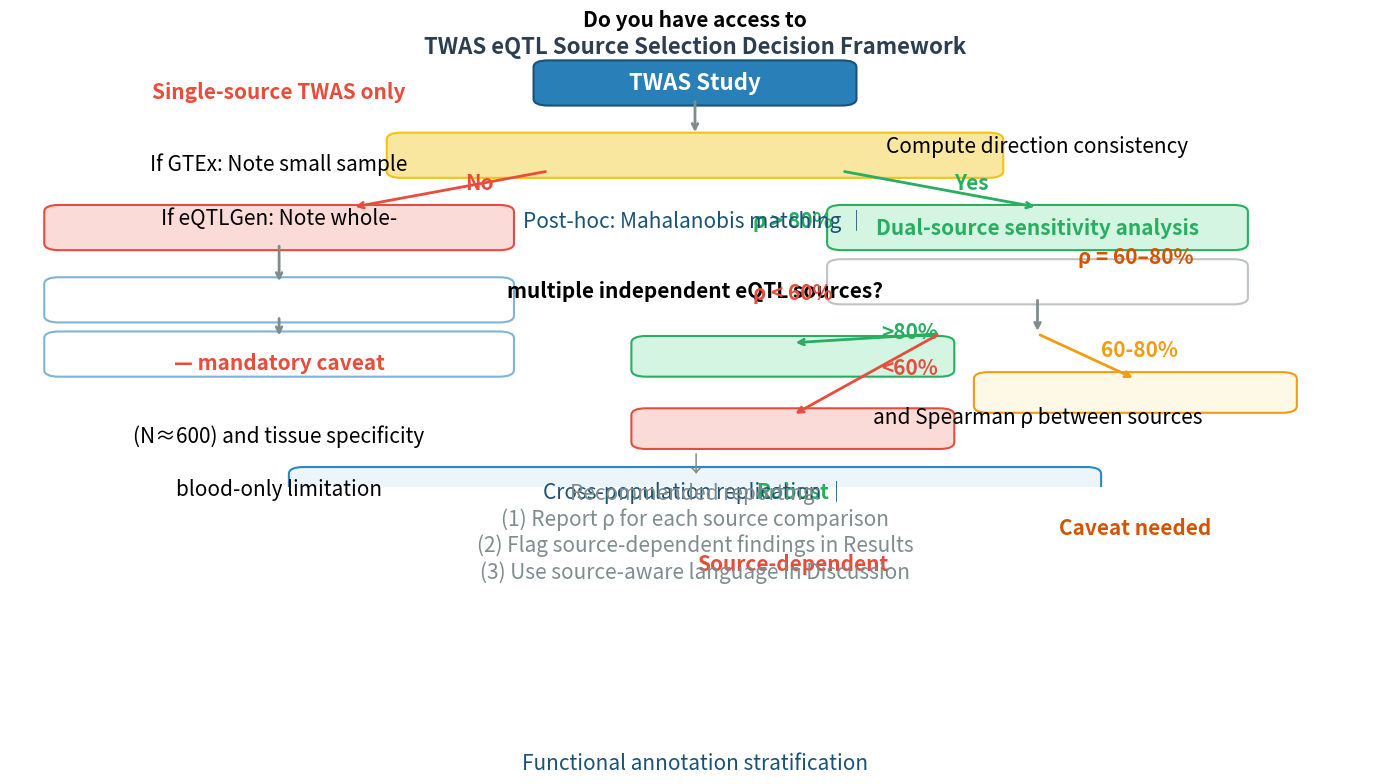

Reproduce this figure in Python. (Note: this script raises an exception after producing the figure.)
"""
Generate Figure 7: TWAS eQTL Source Selection Decision Framework
"""
import matplotlib
matplotlib.use('Agg')
import matplotlib.pyplot as plt
import matplotlib.patches as mpatches
import numpy as np

fig, ax = plt.subplots(1, 1, figsize=(14, 10))
ax.set_xlim(0, 14)
ax.set_ylim(0, 10)
ax.axis('off')

# Colors
C_HEADER = '#2C3E50'
C_START = '#2980B9'
C_YES = '#27AE60'
C_YES_LIGHT = '#D5F5E3'
C_NO = '#E74C3C'
C_NO_LIGHT = '#FADBD8'
C_BODY = '#F5F5F5'
C_BORDER = '#BDC3C7'

def draw_box(ax, x, y, w, h, text, fc='white', ec=C_BORDER, fontsize=15, ha='center', va='center', bold=False, color='black', linewidth=1.5):
    """Draw a rounded rectangle with centered text."""
    box = mpatches.FancyBboxPatch((x, y), w, h, boxstyle="round,pad=0.15", 
                                    fc=fc, ec=ec, linewidth=linewidth)
    ax.add_patch(box)
    # Handle multi-line text
    lines = text.split('\n')
    total_lines = len(lines)
    line_height = fontsize * 0.4
    start_y = y + h/2 + (total_lines-1)*line_height/2
    for i, line in enumerate(lines):
        ax.text(x + w/2, start_y - i*line_height, line, ha=ha, va='center',
                fontsize=fontsize, fontweight='bold' if bold else 'normal', color=color)
    return box

def draw_arrow(ax, x1, y1, x2, y2, label='', color='#7F8C8D'):
    """Draw an arrow between two points with optional label."""
    ax.annotate('', xy=(x2, y2), xytext=(x1, y1),
                arrowprops=dict(arrowstyle='->', color=color, lw=2), 
                xycoords='data', textcoords='data')
    if label:
        mx, my = (x1+x2)/2, (y1+y2)/2
        ax.text(mx + 0.15, my, label, fontsize=15, color=color, fontweight='bold')

def draw_label(ax, x, y, text, color='#7F8C8D', fontsize=15):
    ax.text(x, y, text, fontsize=fontsize, color=color, ha='center', va='center')

# ============= TITLE =============
ax.text(7, 9.6, 'TWAS eQTL Source Selection Decision Framework', 
        fontsize=16, fontweight='bold', ha='center', color=C_HEADER)

# ============= START =============
draw_box(ax, 5.5, 8.6, 3, 0.7, 'TWAS Study', 
         fc=C_START, ec='#1A5276', color='white', fontsize=16, bold=True)
draw_arrow(ax, 7, 8.6, 7, 7.8)

# ============= DECISION 1: Multiple eQTL sources? =============
draw_box(ax, 4, 7.0, 6, 0.7, 'Do you have access to\nmultiple independent eQTL sources?', 
         fc='#F9E79F', ec='#F1C40F', fontsize=15, bold=True)

# Yes branch (right)
draw_arrow(ax, 8.5, 7.0, 10.5, 6.2, 'Yes', C_YES)
# No branch (left)
draw_arrow(ax, 5.5, 7.0, 3.5, 6.2, 'No', C_NO)

# ============= YES BRANCH (right side) =============
draw_box(ax, 8.5, 5.4, 4.0, 0.7, 'Dual-source sensitivity analysis', 
         fc=C_YES_LIGHT, ec=C_YES, color=C_YES, fontsize=15, bold=True)

# Direction consistency check
draw_box(ax, 8.5, 4.2, 4.0, 0.7, 'Compute direction consistency\nand Spearman \u03c1 between sources', 
         fc='white', ec=C_BORDER, fontsize=15)

draw_arrow(ax, 10.5, 4.2, 10.5, 3.4)

# Three threshold branches
# > 80%
draw_box(ax, 6.5, 2.6, 3.0, 0.6, '\u03c1 > 80%\nRobust', 
         fc=C_YES_LIGHT, ec=C_YES, fontsize=15, bold=True, color=C_YES)
draw_arrow(ax, 9.5, 3.4, 8.0, 3.2, '>80%', C_YES)

# 60-80%
draw_box(ax, 10.0, 1.8, 3.0, 0.6, '\u03c1 = 60\u201380%\nCaveat needed', 
         fc='#FEF9E7', ec='#F39C12', fontsize=15, bold=True, color='#D35400')
draw_arrow(ax, 10.5, 3.4, 11.5, 2.4, '60-80%', '#F39C12')

# < 60%
draw_box(ax, 6.5, 1.0, 3.0, 0.6, '\u03c1 < 60%\nSource-dependent', 
         fc=C_NO_LIGHT, ec=C_NO, fontsize=15, bold=True, color=C_NO)
draw_arrow(ax, 9.5, 3.4, 8.0, 1.6, '<60%', C_NO)

# ============= NO BRANCH (left side) =============
draw_box(ax, 0.5, 5.4, 4.5, 0.7, 'Single-source TWAS only\n\u2014 mandatory caveat', 
         fc=C_NO_LIGHT, ec=C_NO, color=C_NO, fontsize=15, bold=True)

# Source-specific limitations
draw_box(ax, 0.5, 3.8, 4.5, 0.7, 'If GTEx: Note small sample\n(N\u2248600) and tissue specificity', 
         fc='white', ec='#7FB3D8', fontsize=15)
draw_arrow(ax, 2.75, 5.4, 2.75, 4.5)

draw_box(ax, 0.5, 2.6, 4.5, 0.7, 'If eQTLGen: Note whole-\nblood-only limitation', 
         fc='white', ec='#7FB3D8', fontsize=15)
draw_arrow(ax, 2.75, 3.8, 2.75, 3.3)

# ============= BOTTOM - Post-hoc validation =============
# Connect both branches to bottom
draw_label(ax, 7, 0.5, '\u2193', '#7F8C8D', 16)

draw_box(ax, 3.0, -0.5, 8.0, 0.8, 'Post-hoc: Mahalanobis matching \u2502\nCross-population replication \u2502\nFunctional annotation stratification', 
         fc='#EBF5FB', ec='#2E86C1', fontsize=15, bold=False, color='#1A5276')

# ============= FOOTER =============
draw_label(ax, 7, -1.0, 
    'Recommended reporting:\n(1) Report \u03c1 for each source comparison\n(2) Flag source-dependent findings in Results\n(3) Use source-aware language in Discussion', 
    '#7F8C8D', 15)

# Save
plt.tight_layout()
plt.savefig('E:/workbuddy/GigaScience投稿/论文生成的图片/Fig7_Decision_Framework.png', 
            dpi=300, bbox_inches='tight', facecolor='white')
plt.savefig('E:/workbuddy/GigaScience投稿/论文生成的图片/Fig7_Decision_Framework.pdf', 
            bbox_inches='tight', facecolor='white')
plt.close()

print("Figure 7 saved: Fig7_Decision_Framework.png and Fig7_Decision_Framework.pdf")
